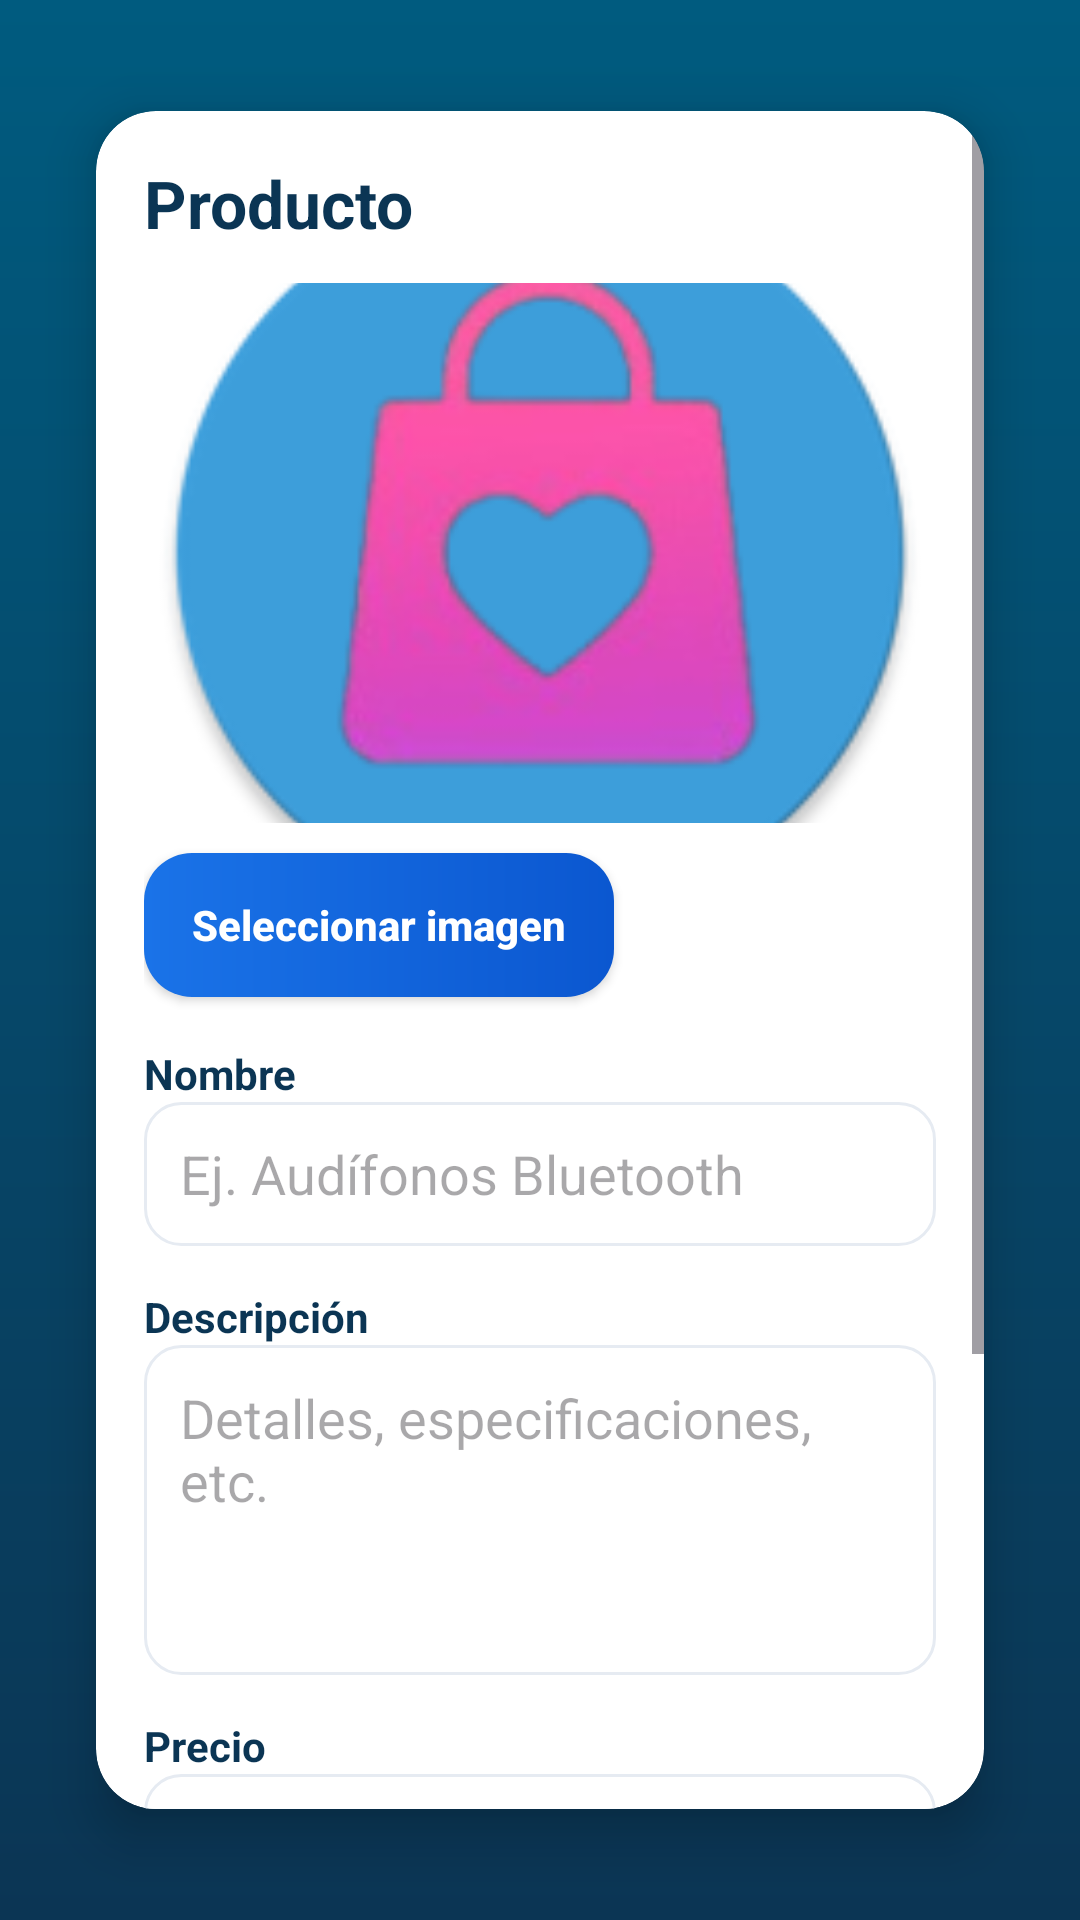

Produce the Android XML layout that renders to this screen, including the resource entries it uses.
<!-- AndroidManifest.xml: application theme Theme.TiendaOnline -->
<!-- res/layout/activity_product_form.xml -->
<?xml version="1.0" encoding="utf-8"?>
<androidx.constraintlayout.widget.ConstraintLayout
    xmlns:android="http://schemas.android.com/apk/res/android"
    xmlns:app="http://schemas.android.com/apk/res-auto"
    android:layout_width="match_parent"
    android:layout_height="match_parent"
    android:background="@drawable/bg_detail_gradient">

    <androidx.cardview.widget.CardView
        android:id="@+id/cardForm"
        android:layout_width="0dp"
        android:layout_height="0dp"
        android:layout_margin="16dp"
        app:cardCornerRadius="20dp"
        app:cardUseCompatPadding="true"
        app:cardElevation="10dp"
        app:layout_constraintTop_toTopOf="parent"
        app:layout_constraintBottom_toBottomOf="parent"
        app:layout_constraintStart_toStartOf="parent"
        app:layout_constraintEnd_toEndOf="parent">

        <ScrollView
            android:layout_width="match_parent"
            android:layout_height="match_parent"
            android:fillViewport="true">

            <androidx.constraintlayout.widget.ConstraintLayout
                android:layout_width="match_parent"
                android:layout_height="wrap_content"
                android:padding="16dp">

                <TextView
                    android:id="@+id/title"
                    android:layout_width="0dp"
                    android:layout_height="wrap_content"
                    android:text="Producto"
                    android:textStyle="bold"
                    android:textSize="22sp"
                    android:textColor="#0B3554"
                    app:layout_constraintTop_toTopOf="parent"
                    app:layout_constraintStart_toStartOf="parent"
                    app:layout_constraintEnd_toEndOf="parent"/>

                <ImageView
                    android:id="@+id/imgPreview"
                    android:layout_width="0dp"
                    android:layout_height="180dp"
                    android:layout_marginTop="12dp"
                    android:background="@drawable/bg_image_mask"
                    android:scaleType="centerCrop"
                    android:src="@mipmap/ic_launcher"
                    app:layout_constraintTop_toBottomOf="@id/title"
                    app:layout_constraintStart_toStartOf="parent"
                    app:layout_constraintEnd_toEndOf="parent"/>

                <Button
                    android:id="@+id/btnPickImage"
                    android:layout_width="wrap_content"
                    android:layout_height="48dp"
                    android:layout_marginTop="10dp"
                    android:text="Seleccionar imagen"
                    android:textAllCaps="false"
                    android:textStyle="bold"
                    android:textColor="@android:color/white"
                    android:background="@drawable/bg_primary_button"
                    app:layout_constraintTop_toBottomOf="@id/imgPreview"
                    app:layout_constraintStart_toStartOf="parent"/>

                <TextView
                    android:id="@+id/lblName"
                    android:layout_width="wrap_content"
                    android:layout_height="wrap_content"
                    android:layout_marginTop="16dp"
                    android:text="Nombre"
                    android:textStyle="bold"
                    android:textColor="#0B3554"
                    app:layout_constraintTop_toBottomOf="@id/btnPickImage"
                    app:layout_constraintStart_toStartOf="parent"/>

                <EditText
                    android:id="@+id/etName"
                    android:layout_width="0dp"
                    android:layout_height="48dp"
                    android:background="@drawable/bg_input_round"
                    android:padding="12dp"
                    android:hint="Ej. Audífonos Bluetooth"
                    android:imeOptions="actionNext"
                    android:singleLine="true"
                    app:layout_constraintTop_toBottomOf="@id/lblName"
                    app:layout_constraintStart_toStartOf="parent"
                    app:layout_constraintEnd_toEndOf="parent"/>

                <TextView
                    android:id="@+id/lblDesc"
                    android:layout_width="wrap_content"
                    android:layout_height="wrap_content"
                    android:layout_marginTop="14dp"
                    android:text="Descripción"
                    android:textStyle="bold"
                    android:textColor="#0B3554"
                    app:layout_constraintTop_toBottomOf="@id/etName"
                    app:layout_constraintStart_toStartOf="parent"/>

                <EditText
                    android:id="@+id/etDesc"
                    android:layout_width="0dp"
                    android:layout_height="110dp"
                    android:background="@drawable/bg_input_round"
                    android:padding="12dp"
                    android:hint="Detalles, especificaciones, etc."
                    android:gravity="top|start"
                    android:inputType="textMultiLine"
                    app:layout_constraintTop_toBottomOf="@id/lblDesc"
                    app:layout_constraintStart_toStartOf="parent"
                    app:layout_constraintEnd_toEndOf="parent"/>

                <TextView
                    android:id="@+id/lblPrice"
                    android:layout_width="wrap_content"
                    android:layout_height="wrap_content"
                    android:layout_marginTop="14dp"
                    android:text="Precio"
                    android:textStyle="bold"
                    android:textColor="#0B3554"
                    app:layout_constraintTop_toBottomOf="@id/etDesc"
                    app:layout_constraintStart_toStartOf="parent"/>

                <EditText
                    android:id="@+id/etPrice"
                    android:layout_width="0dp"
                    android:layout_height="48dp"
                    android:background="@drawable/bg_input_round"
                    android:padding="12dp"
                    android:hint="Ej. 159900"
                    android:inputType="numberDecimal"
                    android:singleLine="true"
                    app:layout_constraintTop_toBottomOf="@id/lblPrice"
                    app:layout_constraintStart_toStartOf="parent"
                    app:layout_constraintEnd_toEndOf="parent"/>

                <TextView
                    android:id="@+id/lblStock"
                    android:layout_width="wrap_content"
                    android:layout_height="wrap_content"
                    android:layout_marginTop="14dp"
                    android:text="Stock"
                    android:textStyle="bold"
                    android:textColor="#0B3554"
                    app:layout_constraintTop_toBottomOf="@id/etPrice"
                    app:layout_constraintStart_toStartOf="parent"/>

                <EditText
                    android:id="@+id/etStock"
                    android:layout_width="0dp"
                    android:layout_height="48dp"
                    android:background="@drawable/bg_input_round"
                    android:padding="12dp"
                    android:hint="Ej. 25"
                    android:inputType="number"
                    android:singleLine="true"
                    app:layout_constraintTop_toBottomOf="@id/lblStock"
                    app:layout_constraintStart_toStartOf="parent"
                    app:layout_constraintEnd_toEndOf="parent"/>

                <Button
                    android:id="@+id/btnSave"
                    android:layout_width="0dp"
                    android:layout_height="56dp"
                    android:layout_marginTop="18dp"
                    android:text="Guardar"
                    android:textAllCaps="false"
                    android:textStyle="bold"
                    android:textSize="16sp"
                    android:textColor="@android:color/white"
                    android:background="@drawable/bg_primary_button"
                    app:layout_constraintTop_toBottomOf="@id/etStock"
                    app:layout_constraintStart_toStartOf="parent"
                    app:layout_constraintEnd_toEndOf="parent"/>

            </androidx.constraintlayout.widget.ConstraintLayout>
        </ScrollView>

    </androidx.cardview.widget.CardView>

</androidx.constraintlayout.widget.ConstraintLayout>
<!-- resources referenced by this layout -->
<resources>
  <!-- drawable bg_detail_gradient (drawable) -->
  <?xml version="1.0" encoding="utf-8"?>
  <shape xmlns:android="http://schemas.android.com/apk/res/android" android:shape="rectangle">
      <gradient
          android:type="linear"
          android:angle="90"
          android:startColor="#0B3554"
          android:endColor="#005B7F"/>
  </shape>
  <!-- drawable bg_input_round (drawable) -->
  <?xml version="1.0" encoding="utf-8"?>
  <shape xmlns:android="http://schemas.android.com/apk/res/android">
      <solid android:color="#FFFFFFFF"/>
      <corners android:radius="12dp"/>
      <stroke android:width="1dp" android:color="#E6EBF2"/>
      <padding
          android:left="12dp"
          android:top="10dp"
          android:right="12dp"
          android:bottom="10dp"/>
  </shape>
  <!-- drawable bg_primary_button (drawable) -->
  <?xml version="1.0" encoding="utf-8"?>
  <shape xmlns:android="http://schemas.android.com/apk/res/android" android:shape="rectangle">
      <gradient
          android:type="linear"
          android:angle="0"
          android:startColor="#1A73E8"
          android:endColor="#0B57D0"/>
      <corners android:radius="16dp"/>
      <padding
          android:left="16dp"
          android:top="12dp"
          android:right="16dp"
          android:bottom="12dp"/>
  </shape>
  <!-- mipmap ic_launcher: webp bitmap (mipmap-mdpi, 2766 bytes) -->
  <style name="Theme.TiendaOnline" parent="Base.Theme.TiendaOnline" />
  <style name="Base.Theme.TiendaOnline" parent="Theme.Material3.DayNight.NoActionBar">
          <item name="colorPrimary">@color/purple_700</item>
          <item name="colorSecondary">@color/teal_200</item>
          <item name="android:statusBarColor">@android:color/transparent</item>
      </style>
  <color name="purple_700">#4A148C</color>
  <color name="teal_200">#03DAC5</color>
</resources>
